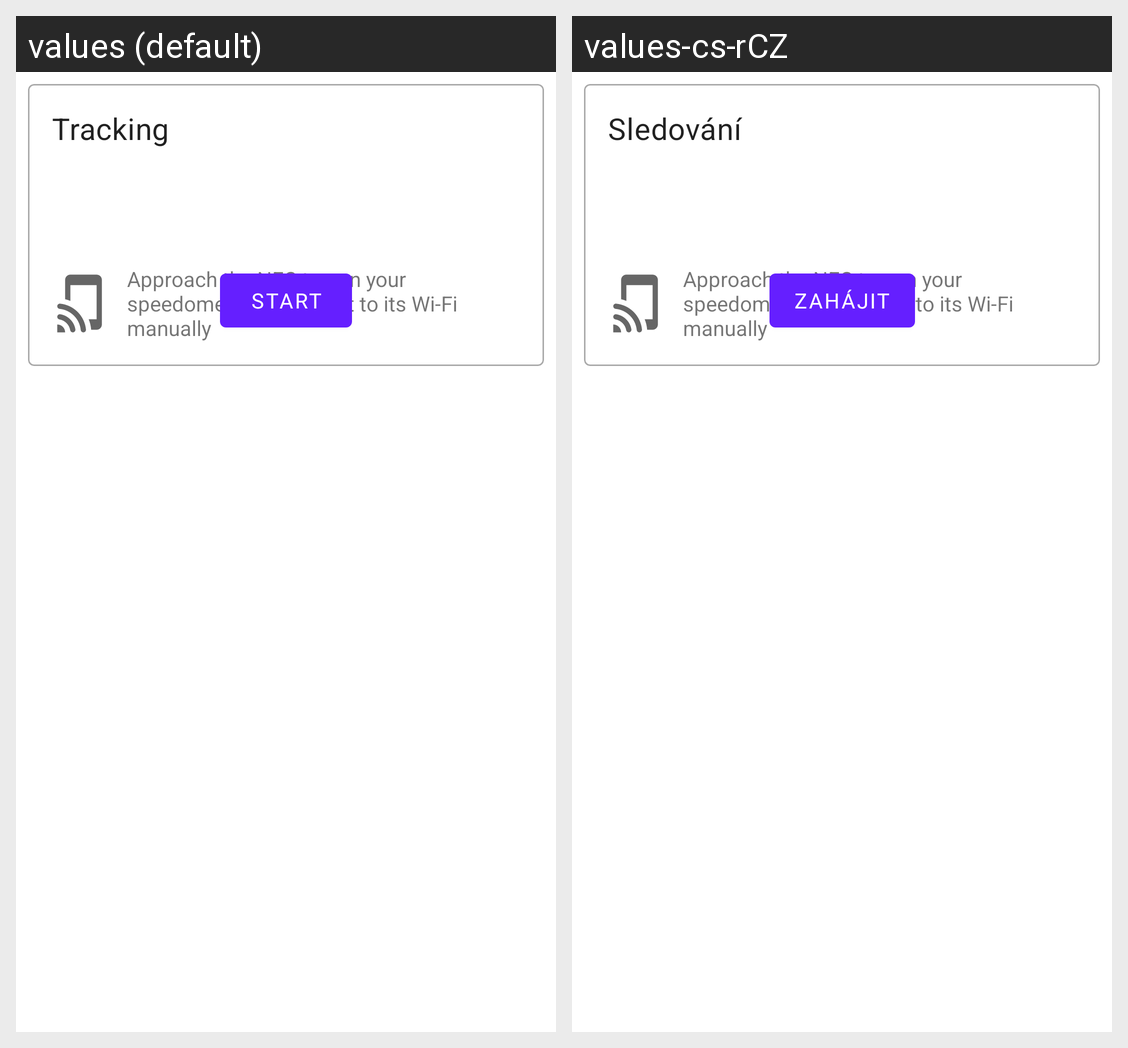

Translations of the strings shown on this Android screen, per locale in the grid:
Android screen res/layout/fragment_tracking.xml rendered under 2 locales, left to right: values (default), values-cs-rCZ. Device: Nexus 5 (rendered at 1080×1920; each locale shown at half size, 540×960, under a caption strip naming it); theme AppTheme.
Strings drawn on this screen, with the default value and each locale's value (text and hints the layout hard-codes, and strings that could not be matched under every locale, appear in the picture but are not listed):

tracking
  values: Tracking
  values-cs-rCZ: Sledování

start
  values: Start
  values-cs-rCZ: Zahájit

connect_message
  values: Approach the NFC tag on your speedometer or connect to its Wi-Fi manually
  values-cs-rCZ: Approach the NFC tag on your speedometer or connect to its Wi-Fi manually  [not translated; the default value is used]
